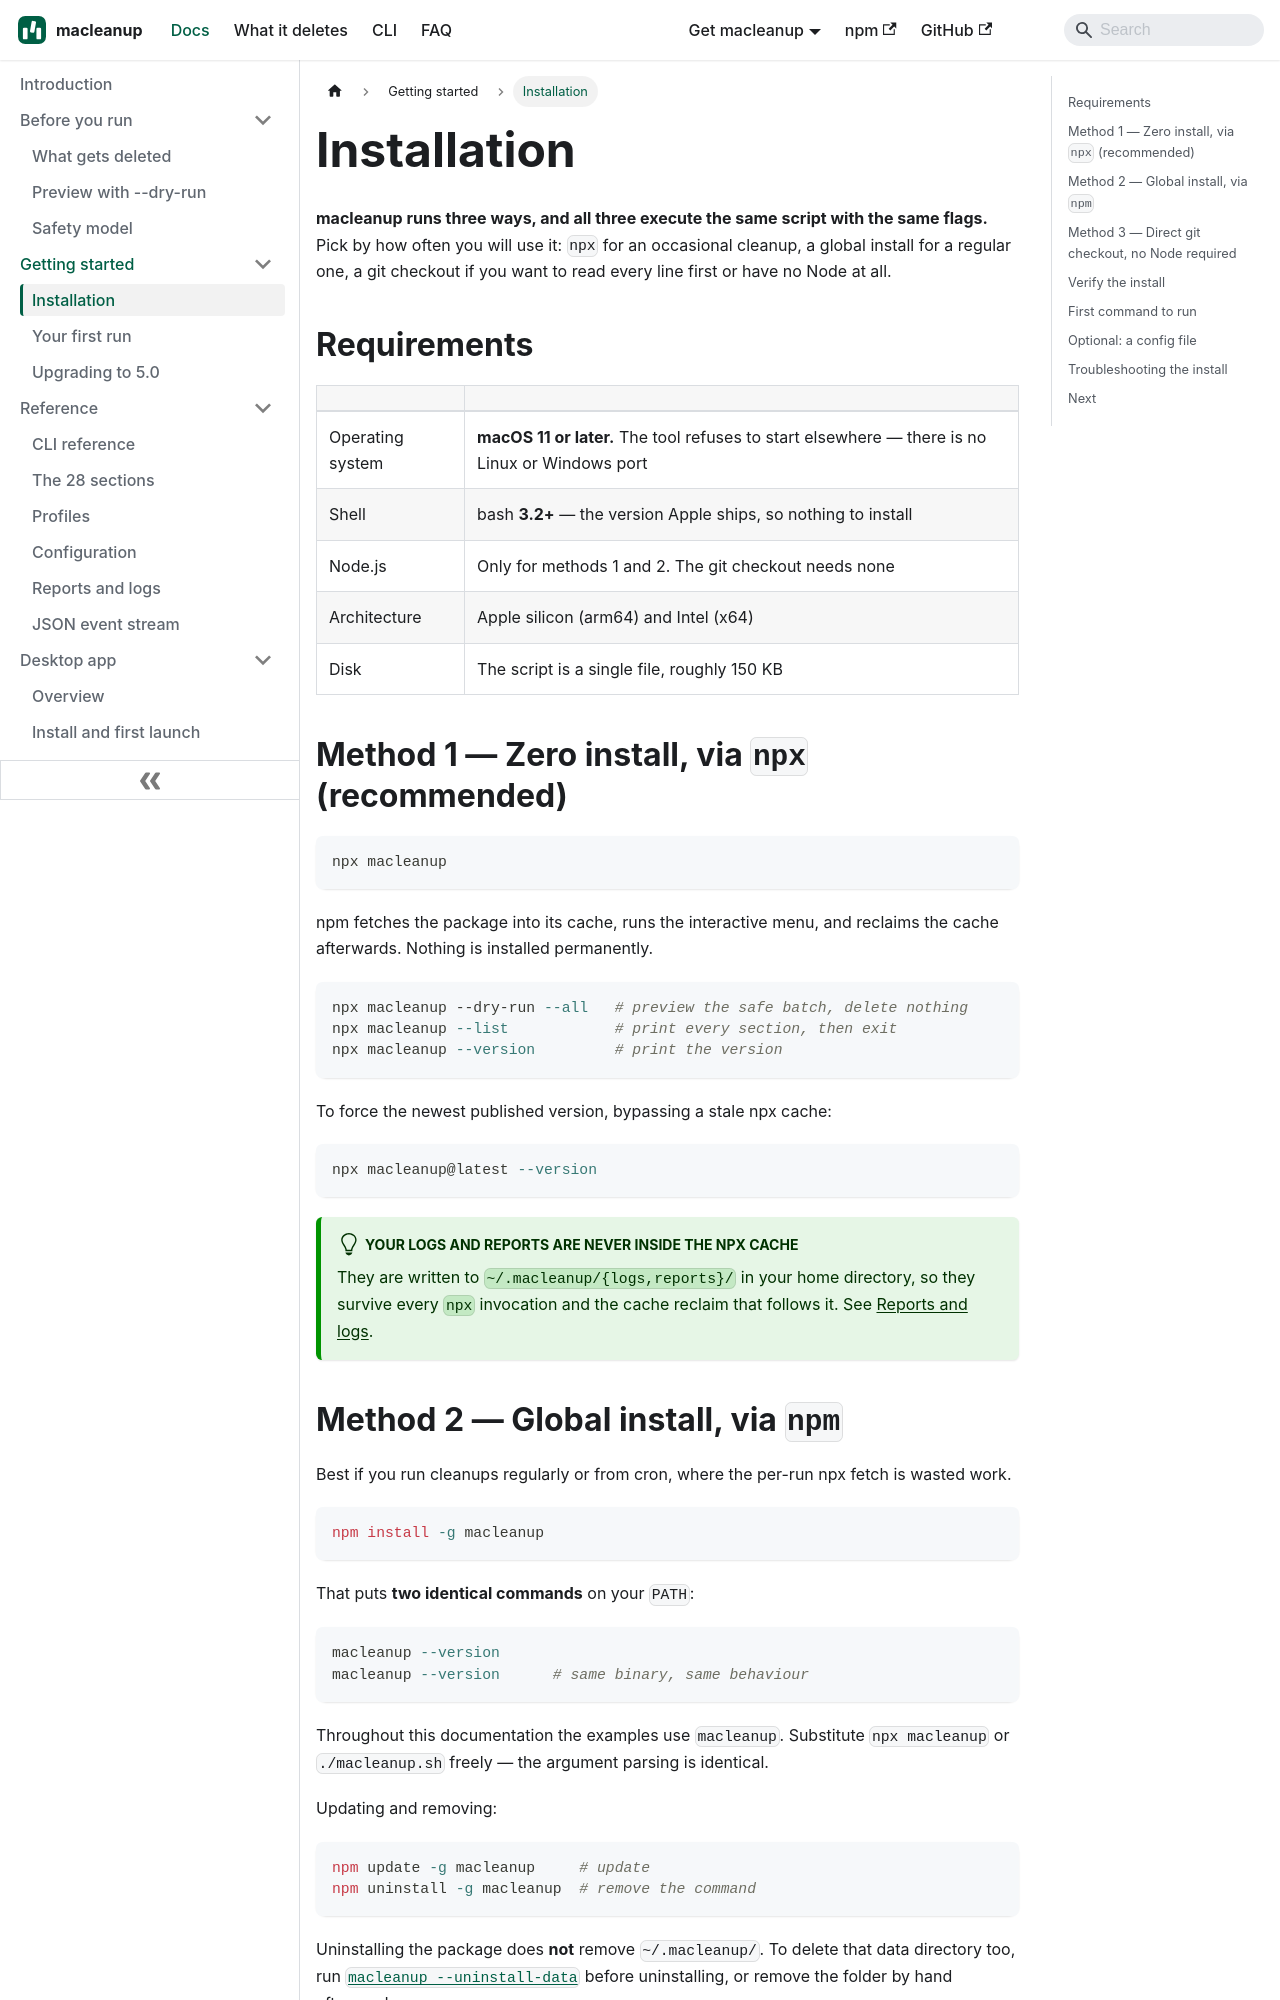

repository: aoneahsan/macleanup-docs · page: getting-started/installation/index.html · generator: docusaurus

---
title: Installation
description: Three ways to run macleanup on macOS — zero-install with npx, a global npm install, or a direct git checkout that needs no Node at all.
topics: [installation, npx, npm, macos, setup]
sidebar_position: 1
sidebar_label: Installation
keywords: [install macleanup, npx macleanup, macleanup npm, macos cleanup install]
---

# Installation

**macleanup runs three ways, and all three execute the same script with the
same flags.** Pick by how often you will use it: `npx` for an occasional
cleanup, a global install for a regular one, a git checkout if you want to read
every line first or have no Node at all.

## Requirements

| | |
|---|---|
| Operating system | **macOS 11 or later.** The tool refuses to start elsewhere — there is no Linux or Windows port |
| Shell | bash **3.2+** — the version Apple ships, so nothing to install |
| Node.js | Only for methods 1 and 2. The git checkout needs none |
| Architecture | Apple silicon (arm64) and Intel (x64) |
| Disk | The script is a single file, roughly 150 KB |

## Method 1 — Zero install, via `npx` (recommended)

```bash
npx macleanup
```

npm fetches the package into its cache, runs the interactive menu, and
reclaims the cache afterwards. Nothing is installed permanently.

```bash
npx macleanup --dry-run --all   # preview the safe batch, delete nothing
npx macleanup --list            # print every section, then exit
npx macleanup --version         # print the version
```

To force the newest published version, bypassing a stale npx cache:

```bash
npx macleanup@latest --version
```

:::tip[Your logs and reports are never inside the npx cache]
They are written to `~/.macleanup/{logs,reports}/` in your home directory, so
they survive every `npx` invocation and the cache reclaim that follows it. See
[Reports and logs](/reference/reports-and-logs).
:::
